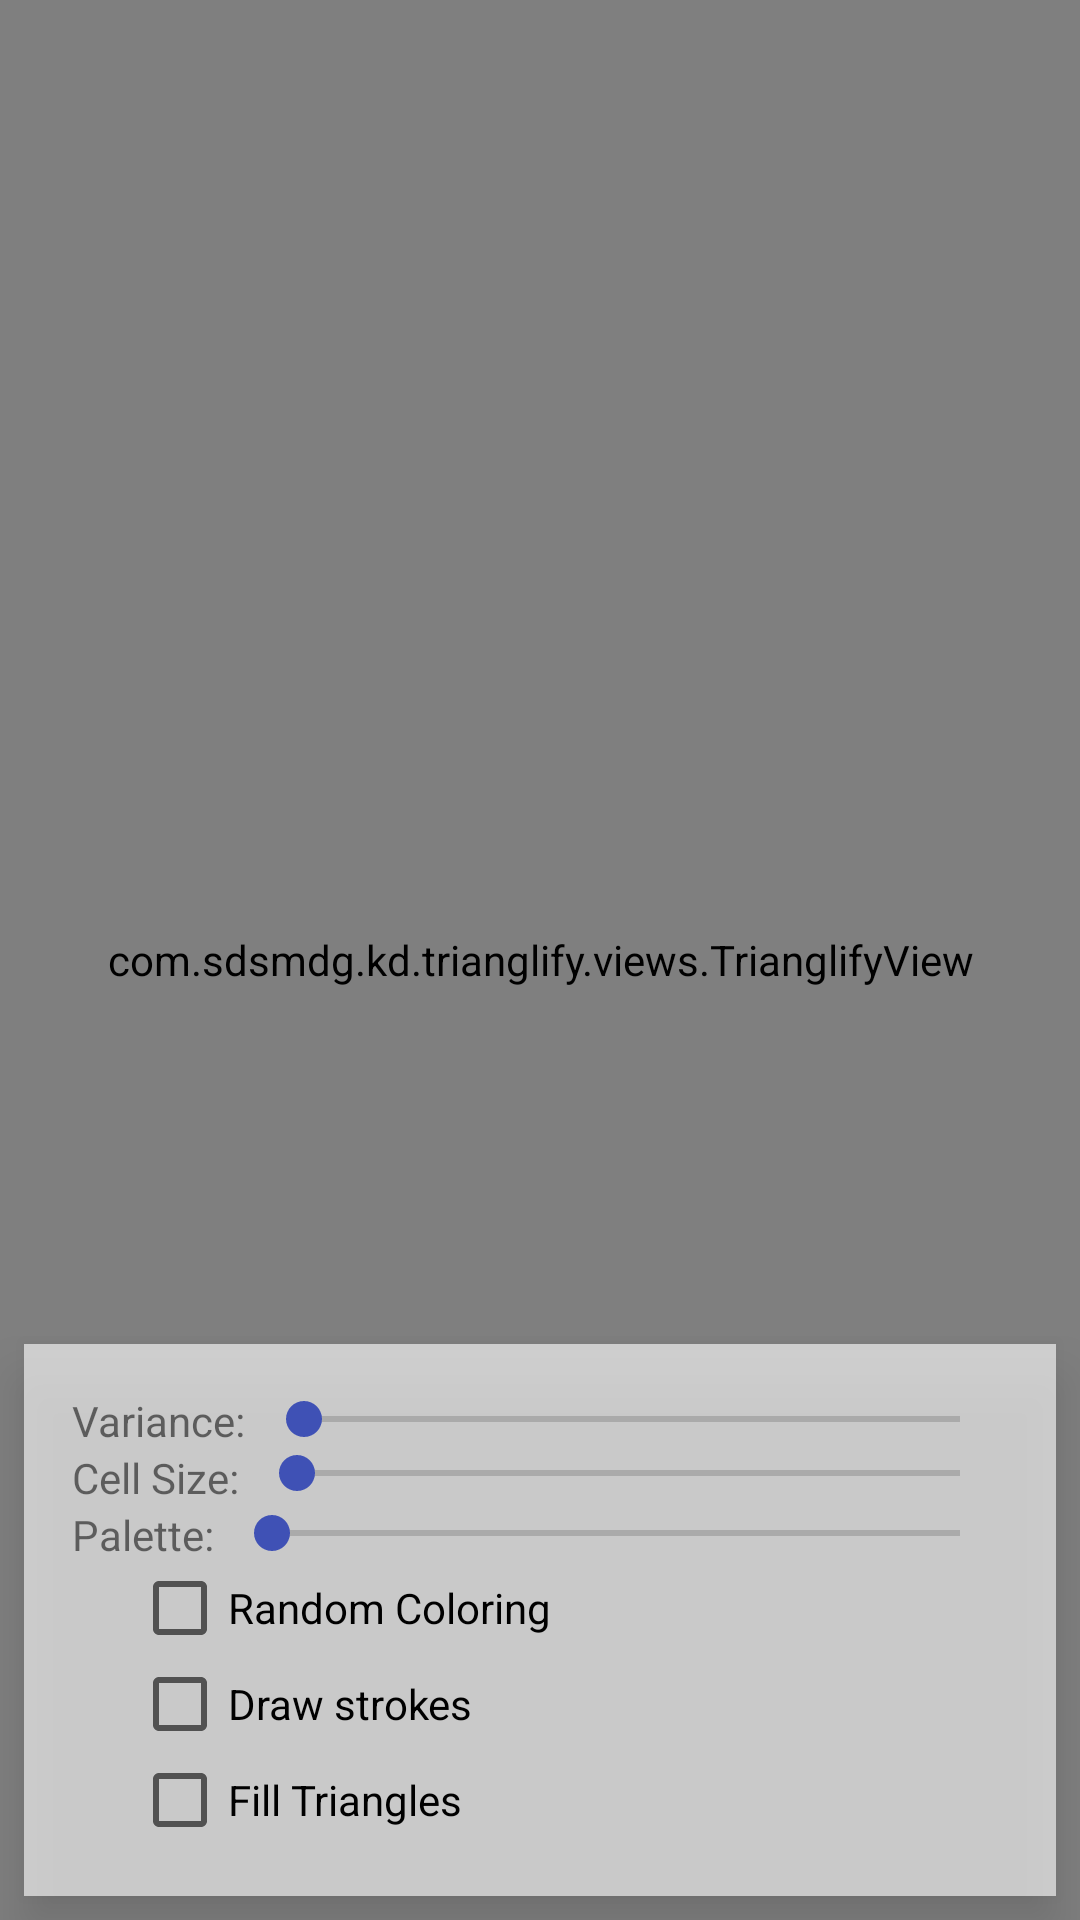

Produce the Android XML layout that renders to this screen, including the resource entries it uses.
<!-- AndroidManifest.xml: application theme AppTheme -->
<!-- res/layout/activity_main.xml -->
<?xml version="1.0" encoding="utf-8"?>
<RelativeLayout xmlns:android="http://schemas.android.com/apk/res/android"
    xmlns:tools="http://schemas.android.com/tools"
    xmlns:app="http://schemas.android.com/apk/res-auto"
    android:id="@+id/activity_main"
    android:layout_width="match_parent"
    android:layout_height="match_parent"
    android:background="#D3D3D3"
    tools:context="com.sdsmdg.kd.trianglifyexample.MainActivity">
    <RelativeLayout
        android:layout_alignParentBottom="true"
        android:layout_width="wrap_content"
        android:layout_height="wrap_content"
        android:elevation="10dp"
        android:background="#A0FFFFFF"
        android:layout_margin="8dp"

        android:padding="16dp">
        <TextView
            android:id="@+id/variance_textview"
            android:layout_width="wrap_content"
            android:text="Variance: "
            android:layout_height="wrap_content" />
        <SeekBar
            android:id="@+id/variance_seekbar"
            android:layout_toRightOf="@id/variance_textview"
            android:layout_width="match_parent"
            android:layout_height="wrap_content" />
        <TextView
            android:id="@+id/cell_size_textview"
            android:layout_below="@id/variance_textview"
            android:layout_width="wrap_content"
            android:text="Cell Size: "
            android:layout_height="wrap_content" />
        <SeekBar
            android:id="@+id/cell_size_seekbar"
            android:layout_toRightOf="@id/cell_size_textview"
            android:layout_below="@+id/variance_seekbar"
            android:layout_width="match_parent"
            android:layout_height="wrap_content" />
        <TextView
            android:id="@+id/palette_textview"
            android:layout_below="@id/cell_size_textview"
            android:layout_width="wrap_content"
            android:text="Palette: "
            android:layout_height="wrap_content" />
        <SeekBar
            android:id="@+id/palette_seekbar"
            android:layout_toRightOf="@id/palette_textview"
            android:layout_below="@+id/cell_size_textview"
            android:layout_width="match_parent"
            android:layout_height="wrap_content" />
        <CheckBox
            android:id="@+id/random_coloring_checkbox"
            android:layout_below="@+id/palette_seekbar"
            android:layout_width="wrap_content"
            android:layout_height="wrap_content"
            android:layout_marginLeft="20dp"
            android:text="Random Coloring"
            android:checked="false"
            />
        <CheckBox
            android:id="@+id/draw_stroke_checkbox"
            android:layout_below="@+id/random_coloring_checkbox"
            android:layout_width="wrap_content"
            android:layout_height="wrap_content"
            android:layout_marginLeft="20dp"
            android:text="Draw strokes"
            />
        <CheckBox
            android:id="@+id/draw_fill_checkbox"
            android:layout_below="@+id/draw_stroke_checkbox"
            android:layout_width="wrap_content"
            android:layout_height="wrap_content"
            android:layout_marginLeft="20dp"
            android:text="Fill Triangles"
            />

    </RelativeLayout>

    <com.sdsmdg.kd.trianglify.views.TrianglifyView
        android:id="@+id/trianglify_main_view"
        android:layout_centerHorizontal="true"
        android:layout_width="match_parent"
        android:layout_height="match_parent"
        app:cellSize="30dp"
        app:variance="5dp"
        app:bleedX="50dp"
        app:bleedY="50dp"
        app:gridType="rectangle"
        app:palette="RdBu"
        app:fillStrokes="true"
        app:fillTriangle="true"
        app:randomColoring="false"
        />
</RelativeLayout>
<!-- resources referenced by this layout -->
<resources>
  <style name="AppTheme" parent="Theme.AppCompat.Light.DarkActionBar">
          
          <item name="colorPrimary">@color/colorPrimary</item>
          <item name="colorPrimaryDark">@color/colorPrimaryDark</item>
          <item name="colorAccent">@color/colorAccent</item>
      </style>
  <color name="colorPrimary">#009688</color>
  <color name="colorPrimaryDark">#00796B</color>
  <color name="colorAccent">#3F51B5</color>
</resources>
